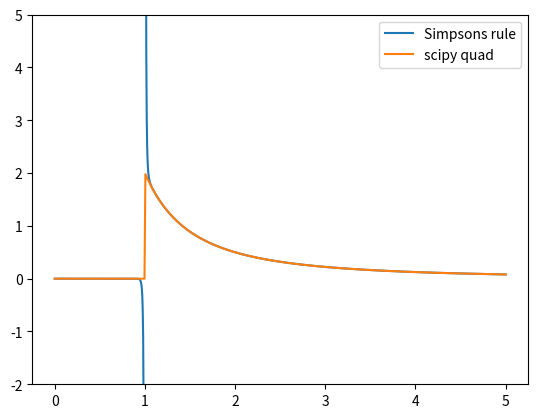

Here is the Python script that generated this plot:
import numpy as np
from matplotlib import pyplot as plt
from scipy import integrate

#define function to integrate according to the solution to Griffith 2.7
def fun_int(x,z):
    return (z-x)/((1+(z**2)-(2*z*x))**(3/2))


#define integrator that uses Simpsons rule
def integrator(z):
    x = np.linspace(-1,1,1001) #integrate from -1 to 1
    y = fun_int(x,z)
    dx=np.median(np.diff(x))
    #integrate according to Simpson rules
    ints_simp=dx/3.0*(y[0]+y[-1]+4*np.sum(y[1::2])+2*np.sum(y[2:-1:2]))
    return ints_simp


simp_val = []
quad_val = []
z_arr = np.linspace(0,5,1001)
for z in z_arr: #note z = 1 is included in this linspace
    simp_temp = integrator(z)
    quad_temp,err = integrate.quad(fun_int,-1,1,args=(z,))
    simp_val = np.append(simp_val,simp_temp)
    quad_val = np.append(quad_val,quad_temp)


plt.clf()
plt.plot(z_arr,simp_val)
plt.plot(z_arr,quad_val)
plt.ylim(-2, 5) #set y-axis limits so that the singularity does not make the plot look too bad
plt.legend(['Simpsons rule','scipy quad'])
plt.savefig('question_1.png')
plt.show()